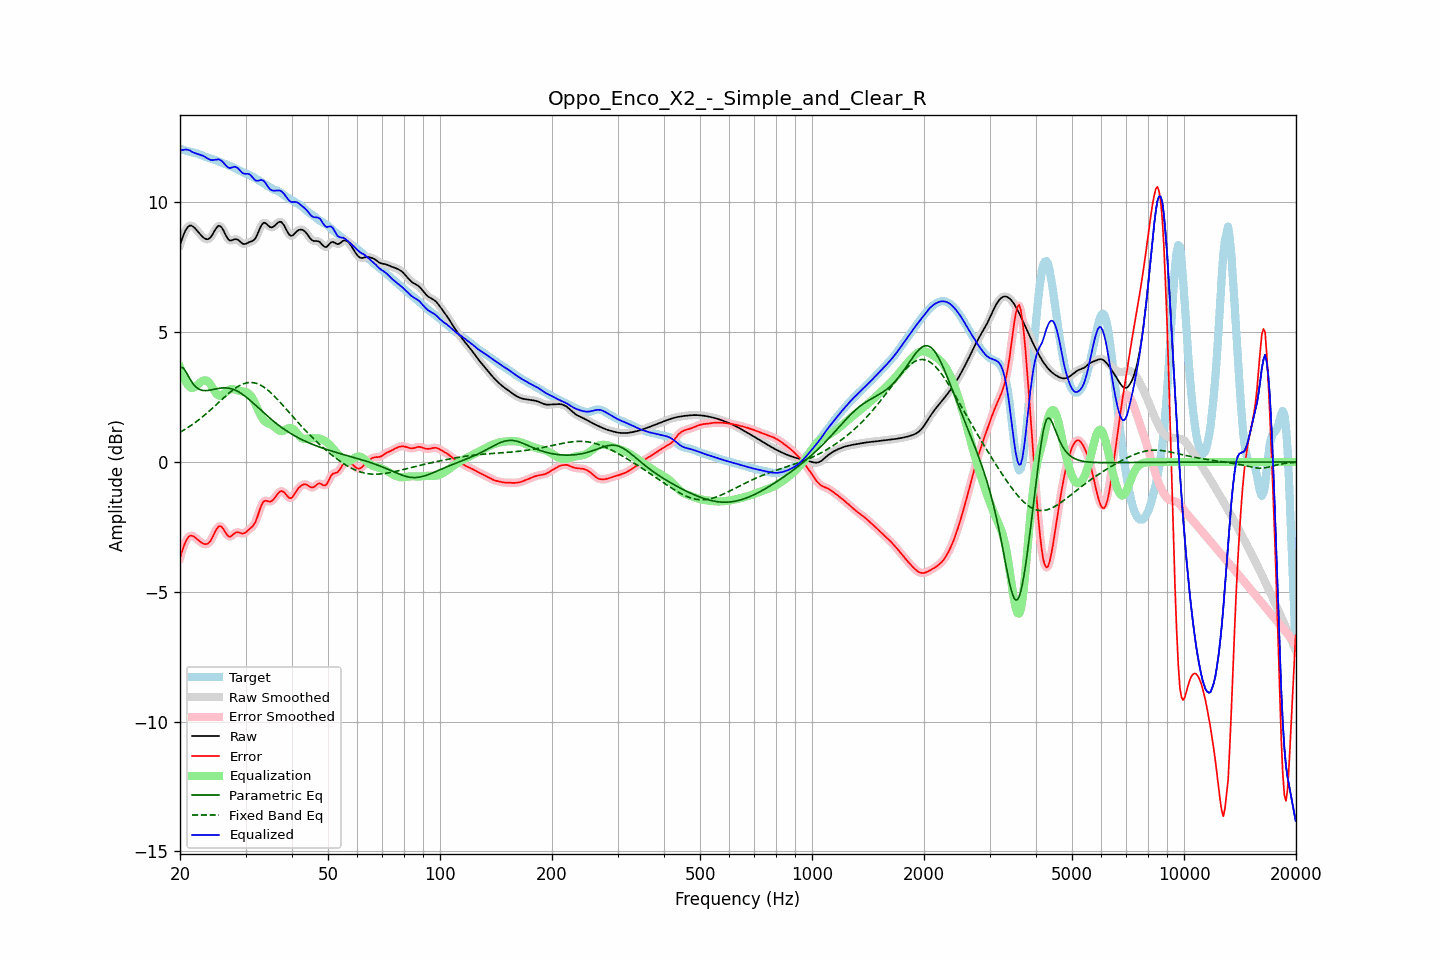

The file beside this chart, header and first rows:
frequency, raw, error, smoothed, error_smoothed, equalization, parametric_eq, fixed_band_eq, equalized_raw, equalized_smoothed, target
20.00, 8.37, -3.69, 8.36, -3.70, 3.65, 3.65, 1.15, 12.03, 12.02, 12.07
20.20, 8.55, -3.50, 8.56, -3.49, 3.47, 3.64, 1.18, 12.02, 12.03, 12.05
20.40, 8.71, -3.32, 8.72, -3.30, 3.31, 3.63, 1.22, 12.02, 12.03, 12.03
20.61, 8.87, -3.14, 8.86, -3.15, 3.17, 3.54, 1.26, 12.04, 12.03, 12.01
20.81, 8.98, -3.01, 8.98, -3.01, 3.06, 3.45, 1.29, 12.04, 12.04, 11.99
21.02, 9.06, -2.91, 9.06, -2.91, 2.96, 3.33, 1.33, 12.03, 12.03, 11.97
21.23, 9.11, -2.85, 9.10, -2.85, 2.90, 3.22, 1.37, 12.01, 12.00, 11.96
21.44, 9.11, -2.83, 9.11, -2.83, 2.86, 3.12, 1.42, 11.97, 11.96, 11.94
21.66, 9.07, -2.85, 9.08, -2.85, 2.86, 3.02, 1.46, 11.93, 11.94, 11.93
21.87, 9.03, -2.88, 9.03, -2.89, 2.88, 2.95, 1.50, 11.91, 11.91, 11.91
22.09, 8.96, -2.94, 8.96, -2.94, 2.93, 2.88, 1.55, 11.89, 11.89, 11.90
22.31, 8.89, -2.99, 8.89, -2.99, 2.98, 2.84, 1.59, 11.87, 11.87, 11.88
22.54, 8.81, -3.04, 8.81, -3.04, 3.04, 2.80, 1.64, 11.85, 11.85, 11.86
22.76, 8.74, -3.09, 8.74, -3.09, 3.09, 2.78, 1.69, 11.83, 11.83, 11.83
22.99, 8.68, -3.13, 8.68, -3.13, 3.13, 2.76, 1.74, 11.81, 11.81, 11.81
23.22, 8.63, -3.16, 8.63, -3.16, 3.15, 2.75, 1.79, 11.77, 11.78, 11.78
23.45, 8.59, -3.16, 8.59, -3.16, 3.15, 2.75, 1.85, 11.74, 11.74, 11.76
23.69, 8.58, -3.15, 8.58, -3.15, 3.12, 2.76, 1.90, 11.70, 11.70, 11.73
23.92, 8.60, -3.11, 8.60, -3.11, 3.06, 2.76, 1.95, 11.66, 11.67, 11.71
24.16, 8.66, -3.03, 8.66, -3.03, 2.98, 2.77, 2.01, 11.64, 11.64, 11.69
24.40, 8.74, -2.93, 8.75, -2.92, 2.89, 2.79, 2.06, 11.63, 11.63, 11.67
24.65, 8.85, -2.80, 8.85, -2.80, 2.78, 2.80, 2.12, 11.64, 11.63, 11.65
24.89, 8.96, -2.67, 8.96, -2.67, 2.69, 2.81, 2.18, 11.65, 11.65, 11.63
25.14, 9.04, -2.56, 9.05, -2.56, 2.61, 2.83, 2.24, 11.65, 11.66, 11.60
25.39, 9.10, -2.47, 9.09, -2.49, 2.56, 2.84, 2.29, 11.67, 11.65, 11.58
25.65, 9.08, -2.47, 9.08, -2.47, 2.55, 2.85, 2.35, 11.63, 11.63, 11.55
25.91, 9.03, -2.50, 9.03, -2.51, 2.57, 2.85, 2.41, 11.60, 11.59, 11.53
26.16, 8.93, -2.58, 8.92, -2.58, 2.61, 2.86, 2.47, 11.54, 11.53, 11.51
26.43, 8.80, -2.69, 8.80, -2.68, 2.66, 2.86, 2.52, 11.46, 11.46, 11.48
26.69, 8.68, -2.78, 8.68, -2.78, 2.72, 2.85, 2.58, 11.40, 11.40, 11.46
26.96, 8.58, -2.86, 8.59, -2.85, 2.77, 2.85, 2.63, 11.34, 11.35, 11.43
27.23, 8.53, -2.88, 8.54, -2.87, 2.80, 2.84, 2.68, 11.33, 11.34, 11.41
27.50, 8.54, -2.85, 8.54, -2.85, 2.81, 2.82, 2.73, 11.34, 11.34, 11.38
27.77, 8.56, -2.80, 8.56, -2.80, 2.81, 2.80, 2.78, 11.36, 11.36, 11.36
28.05, 8.58, -2.74, 8.58, -2.75, 2.79, 2.78, 2.83, 11.38, 11.37, 11.33
28.33, 8.58, -2.71, 8.58, -2.72, 2.78, 2.75, 2.87, 11.36, 11.36, 11.30
28.62, 8.56, -2.70, 8.56, -2.71, 2.76, 2.72, 2.91, 11.32, 11.31, 11.26
28.90, 8.51, -2.72, 8.51, -2.72, 2.74, 2.68, 2.94, 11.25, 11.25, 11.23
29.19, 8.46, -2.74, 8.46, -2.74, 2.73, 2.65, 2.98, 11.19, 11.19, 11.20
29.48, 8.41, -2.76, 8.42, -2.75, 2.72, 2.60, 3.00, 11.13, 11.14, 11.17
29.78, 8.40, -2.74, 8.40, -2.74, 2.71, 2.56, 3.03, 11.11, 11.11, 11.14
30.08, 8.41, -2.71, 8.41, -2.70, 2.69, 2.51, 3.04, 11.10, 11.10, 11.11
30.38, 8.44, -2.65, 8.44, -2.65, 2.67, 2.46, 3.06, 11.11, 11.10, 11.09
30.68, 8.47, -2.59, 8.46, -2.60, 2.62, 2.41, 3.06, 11.09, 11.09, 11.06
30.99, 8.49, -2.54, 8.49, -2.54, 2.56, 2.36, 3.07, 11.05, 11.04, 11.03
31.30, 8.51, -2.49, 8.51, -2.49, 2.46, 2.30, 3.06, 10.98, 10.98, 11.00
31.61, 8.55, -2.41, 8.56, -2.41, 2.35, 2.25, 3.05, 10.90, 10.91, 10.96
31.93, 8.62, -2.30, 8.63, -2.29, 2.22, 2.19, 3.04, 10.85, 10.86, 10.92
32.24, 8.75, -2.14, 8.75, -2.13, 2.08, 2.13, 3.02, 10.83, 10.84, 10.89
32.57, 8.89, -1.96, 8.89, -1.95, 1.95, 2.08, 2.99, 10.84, 10.84, 10.85
32.89, 9.04, -1.77, 9.04, -1.77, 1.82, 2.02, 2.97, 10.86, 10.86, 10.81
33.22, 9.15, -1.62, 9.15, -1.63, 1.71, 1.96, 2.93, 10.86, 10.86, 10.77
33.55, 9.22, -1.52, 9.21, -1.53, 1.62, 1.91, 2.89, 10.84, 10.83, 10.74
33.89, 9.21, -1.49, 9.21, -1.49, 1.56, 1.85, 2.85, 10.76, 10.76, 10.70
34.23, 9.16, -1.50, 9.16, -1.50, 1.51, 1.79, 2.80, 10.67, 10.68, 10.66
34.57, 9.10, -1.52, 9.10, -1.51, 1.48, 1.74, 2.75, 10.58, 10.59, 10.62
34.92, 9.05, -1.53, 9.06, -1.52, 1.46, 1.69, 2.70, 10.51, 10.52, 10.58
35.27, 9.04, -1.50, 9.04, -1.50, 1.43, 1.63, 2.64, 10.47, 10.47, 10.54
35.62, 9.06, -1.45, 9.06, -1.45, 1.39, 1.58, 2.58, 10.45, 10.46, 10.51
35.97, 9.11, -1.37, 9.11, -1.37, 1.34, 1.53, 2.52, 10.45, 10.45, 10.48
... 635 more rows
